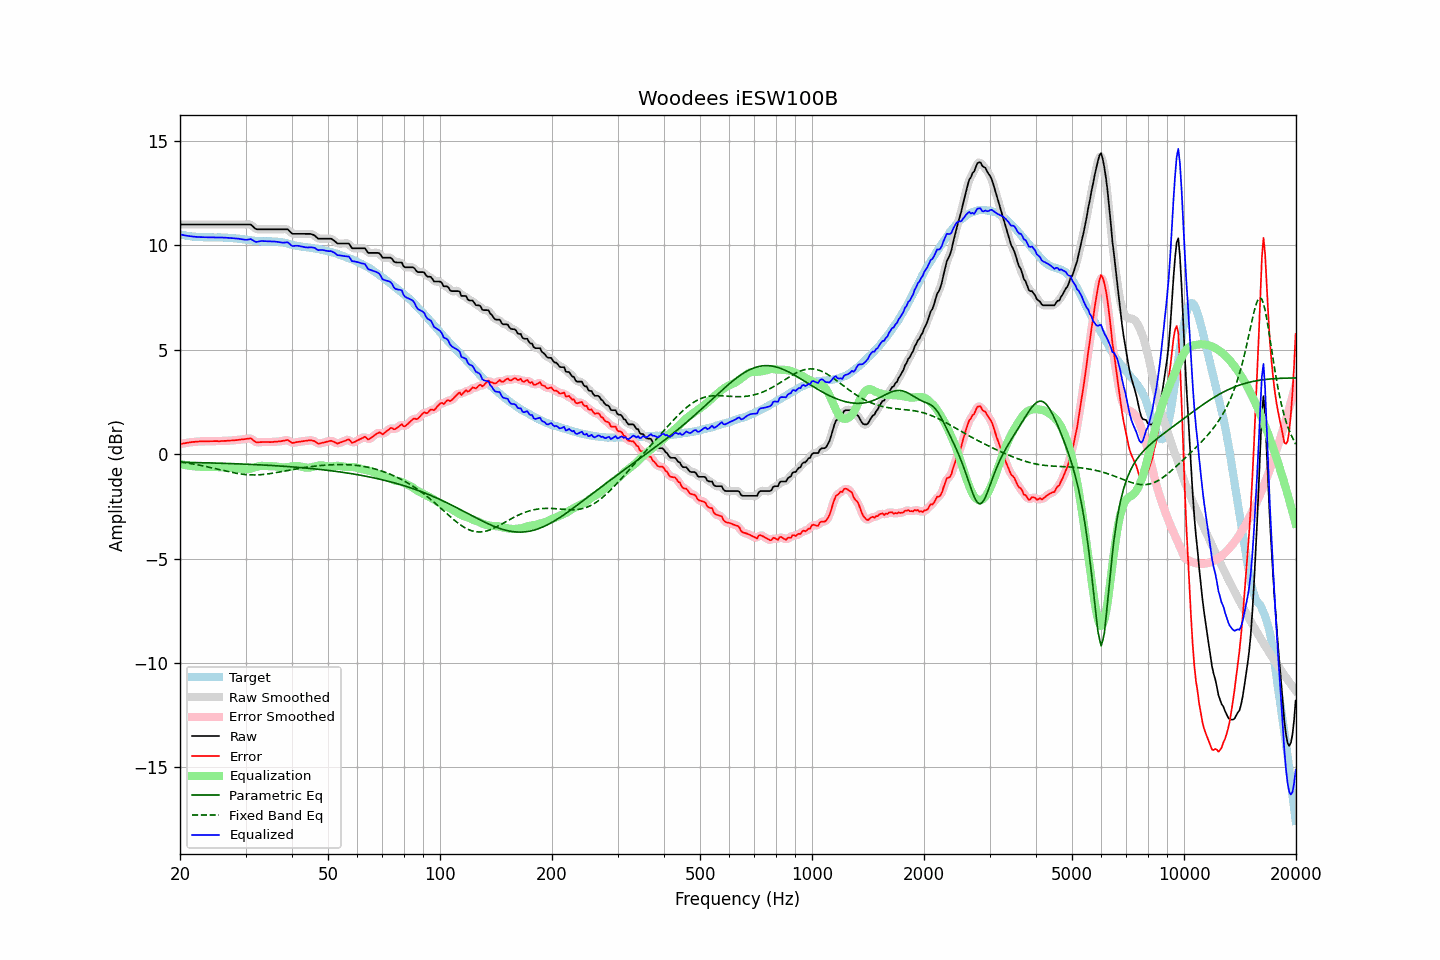

Values plotted in this chart, from the file beside it:
frequency, raw, error, smoothed, error_smoothed, equalization, parametric_eq, fixed_band_eq, equalized_raw, equalized_smoothed, target
20.00, 10.99, 0.48, 10.99, 0.48, -0.48, -0.39, -0.37, 10.51, 10.51, 10.52
20.20, 10.99, 0.50, 10.99, 0.49, -0.49, -0.39, -0.39, 10.50, 10.50, 10.49
20.40, 10.99, 0.51, 10.99, 0.51, -0.51, -0.39, -0.40, 10.48, 10.48, 10.48
20.61, 10.99, 0.52, 10.99, 0.52, -0.52, -0.39, -0.41, 10.47, 10.47, 10.47
20.81, 10.99, 0.54, 10.99, 0.54, -0.54, -0.40, -0.42, 10.45, 10.45, 10.45
21.02, 10.99, 0.55, 10.99, 0.55, -0.55, -0.40, -0.43, 10.44, 10.44, 10.44
21.23, 10.99, 0.56, 10.99, 0.56, -0.56, -0.40, -0.45, 10.43, 10.43, 10.43
21.44, 10.99, 0.57, 10.99, 0.57, -0.57, -0.40, -0.46, 10.42, 10.42, 10.42
21.66, 10.99, 0.58, 10.99, 0.58, -0.58, -0.40, -0.47, 10.41, 10.41, 10.41
21.87, 10.99, 0.58, 10.99, 0.59, -0.59, -0.40, -0.49, 10.40, 10.40, 10.41
22.09, 10.99, 0.59, 10.99, 0.59, -0.59, -0.41, -0.50, 10.40, 10.40, 10.40
22.31, 10.99, 0.60, 10.99, 0.60, -0.60, -0.41, -0.51, 10.39, 10.39, 10.40
22.54, 10.99, 0.61, 10.99, 0.60, -0.60, -0.41, -0.53, 10.39, 10.39, 10.38
22.76, 10.99, 0.61, 10.99, 0.61, -0.61, -0.41, -0.54, 10.38, 10.38, 10.38
22.99, 10.99, 0.61, 10.99, 0.61, -0.61, -0.41, -0.56, 10.38, 10.38, 10.38
23.22, 10.99, 0.61, 10.99, 0.61, -0.61, -0.42, -0.58, 10.38, 10.38, 10.38
23.45, 10.99, 0.61, 10.99, 0.61, -0.61, -0.42, -0.59, 10.38, 10.38, 10.38
23.69, 10.99, 0.61, 10.99, 0.61, -0.61, -0.42, -0.61, 10.38, 10.38, 10.38
23.92, 10.99, 0.61, 10.99, 0.61, -0.62, -0.42, -0.63, 10.38, 10.38, 10.38
24.16, 10.99, 0.62, 10.99, 0.62, -0.62, -0.42, -0.64, 10.37, 10.37, 10.37
24.40, 10.99, 0.62, 10.99, 0.62, -0.62, -0.43, -0.66, 10.37, 10.37, 10.37
24.65, 10.99, 0.62, 10.99, 0.62, -0.62, -0.43, -0.68, 10.37, 10.37, 10.37
24.89, 10.99, 0.62, 10.99, 0.62, -0.62, -0.43, -0.70, 10.37, 10.37, 10.37
25.14, 10.99, 0.62, 10.99, 0.62, -0.62, -0.43, -0.72, 10.37, 10.37, 10.37
25.39, 10.99, 0.61, 10.99, 0.62, -0.62, -0.43, -0.73, 10.37, 10.37, 10.38
25.65, 10.99, 0.62, 10.99, 0.62, -0.62, -0.44, -0.75, 10.37, 10.37, 10.38
25.91, 10.99, 0.63, 10.99, 0.62, -0.62, -0.44, -0.77, 10.37, 10.37, 10.36
26.16, 10.99, 0.63, 10.99, 0.63, -0.63, -0.44, -0.79, 10.36, 10.36, 10.36
26.43, 10.99, 0.63, 10.99, 0.63, -0.63, -0.44, -0.81, 10.36, 10.36, 10.36
26.69, 10.99, 0.63, 10.99, 0.64, -0.64, -0.45, -0.82, 10.35, 10.35, 10.36
26.96, 10.99, 0.65, 10.99, 0.64, -0.64, -0.45, -0.84, 10.35, 10.35, 10.35
27.23, 10.99, 0.65, 10.99, 0.65, -0.65, -0.45, -0.86, 10.34, 10.34, 10.34
27.50, 10.99, 0.65, 10.99, 0.65, -0.65, -0.46, -0.87, 10.34, 10.34, 10.34
27.77, 10.99, 0.65, 10.99, 0.66, -0.66, -0.46, -0.89, 10.33, 10.33, 10.34
28.05, 10.99, 0.67, 10.99, 0.66, -0.66, -0.46, -0.90, 10.33, 10.33, 10.33
28.33, 10.99, 0.67, 10.99, 0.67, -0.67, -0.46, -0.92, 10.32, 10.32, 10.32
28.62, 10.99, 0.68, 10.99, 0.68, -0.68, -0.47, -0.93, 10.31, 10.31, 10.31
28.90, 10.99, 0.68, 10.99, 0.69, -0.69, -0.47, -0.94, 10.30, 10.30, 10.31
29.19, 10.99, 0.70, 10.99, 0.70, -0.70, -0.47, -0.95, 10.29, 10.29, 10.29
29.48, 10.99, 0.71, 10.99, 0.71, -0.72, -0.48, -0.96, 10.27, 10.27, 10.28
29.78, 10.99, 0.71, 10.99, 0.72, -0.73, -0.48, -0.97, 10.26, 10.26, 10.28
30.08, 10.99, 0.73, 10.99, 0.73, -0.73, -0.48, -0.98, 10.26, 10.26, 10.27
30.38, 10.99, 0.74, 11.00, 0.74, -0.73, -0.49, -0.99, 10.26, 10.27, 10.25
30.68, 10.99, 0.74, 10.99, 0.75, -0.72, -0.49, -0.99, 10.27, 10.28, 10.25
30.99, 10.99, 0.76, 10.97, 0.74, -0.70, -0.49, -1.00, 10.29, 10.27, 10.23
31.30, 10.92, 0.70, 10.92, 0.70, -0.67, -0.50, -1.00, 10.25, 10.24, 10.22
31.61, 10.85, 0.63, 10.85, 0.64, -0.65, -0.50, -1.00, 10.20, 10.20, 10.22
31.93, 10.78, 0.58, 10.79, 0.59, -0.63, -0.50, -1.00, 10.16, 10.17, 10.20
32.24, 10.76, 0.56, 10.76, 0.57, -0.60, -0.51, -1.00, 10.16, 10.16, 10.20
32.57, 10.76, 0.57, 10.76, 0.56, -0.58, -0.51, -0.99, 10.18, 10.17, 10.19
32.89, 10.76, 0.57, 10.76, 0.57, -0.57, -0.52, -0.99, 10.19, 10.19, 10.19
33.22, 10.76, 0.58, 10.76, 0.58, -0.56, -0.52, -0.98, 10.20, 10.20, 10.18
33.55, 10.76, 0.58, 10.76, 0.58, -0.56, -0.52, -0.97, 10.20, 10.20, 10.18
33.89, 10.76, 0.58, 10.76, 0.58, -0.57, -0.53, -0.97, 10.19, 10.19, 10.18
34.23, 10.76, 0.58, 10.76, 0.58, -0.57, -0.53, -0.96, 10.19, 10.19, 10.18
34.57, 10.76, 0.58, 10.76, 0.58, -0.58, -0.54, -0.95, 10.18, 10.18, 10.18
34.92, 10.76, 0.57, 10.76, 0.58, -0.58, -0.54, -0.94, 10.18, 10.18, 10.19
35.27, 10.76, 0.58, 10.76, 0.58, -0.58, -0.55, -0.92, 10.18, 10.18, 10.18
35.62, 10.76, 0.58, 10.76, 0.58, -0.58, -0.55, -0.91, 10.18, 10.18, 10.18
35.97, 10.76, 0.59, 10.76, 0.59, -0.59, -0.56, -0.90, 10.17, 10.17, 10.17
... 635 more rows
